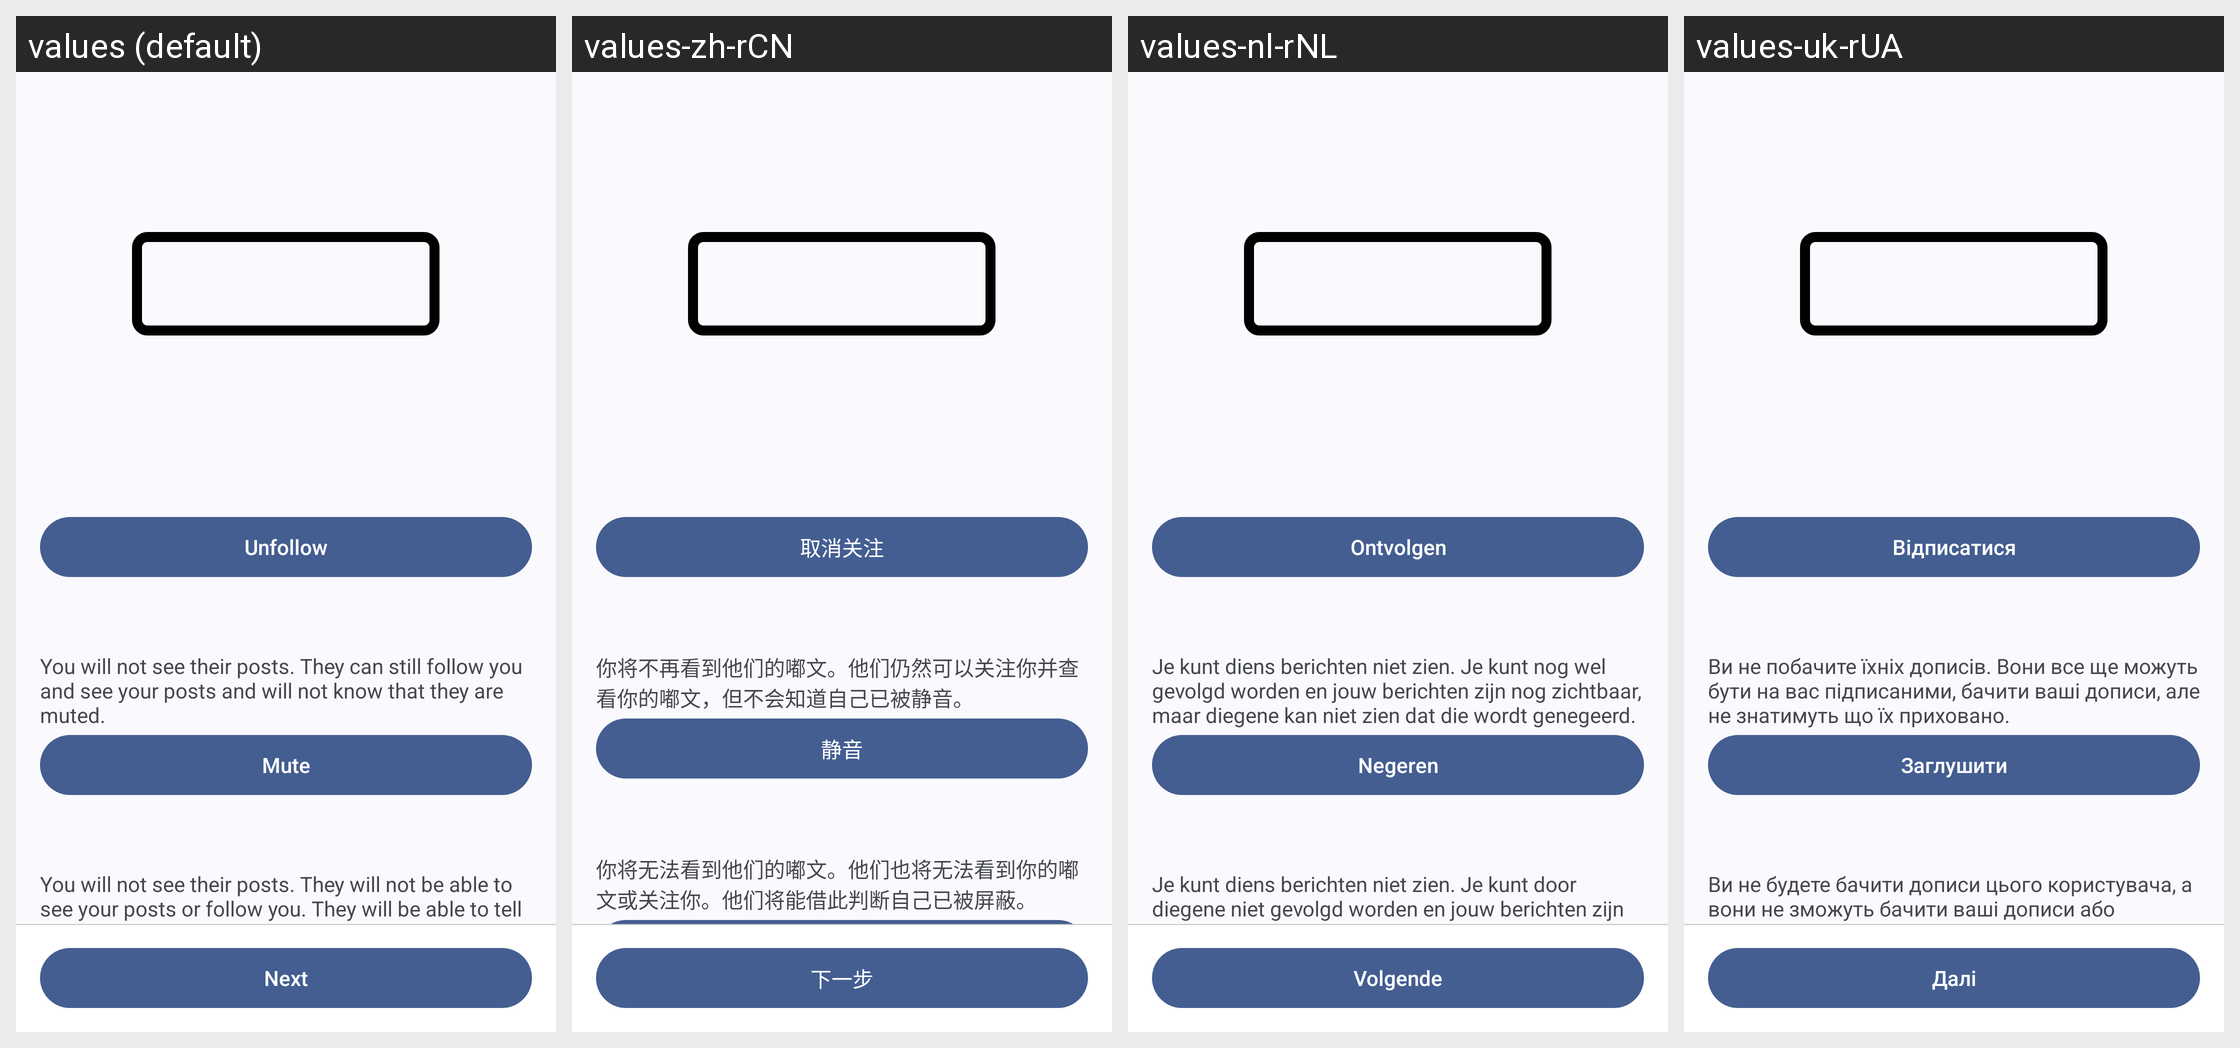

The same Android screen rendered under several of its app's locales, left to right. List the strings drawn on it with the default value and each locale's translation.
Android screen res/layout/fragment_report_done.xml rendered under 4 locales, left to right: values (default), values-zh-rCN, values-nl-rNL, values-uk-rUA. Device: Nexus 5 (rendered at 1080×1920; each locale shown at half size, 540×960, under a caption strip naming it); theme Theme.Mastodon.AutoLightDark.
Other locales in the repository, not shown: values-ar-rSA, values-be-rBY, values-bn-rBD, values-bs-rBA, values-ca-rES, values-cs-rCZ, values-cy-rGB, values-da-rDK, values-de, values-de-rDE, values-el-rGR, values-en-rGB, values-es-rES, values-et-rEE, values-eu-rES, values-fa-rIR, values-fi-rFI, values-fil-rPH, values-fr-rFR, values-fy-rNL, values-ga-rIE, values-gd-rGB, values-gl-rES, values-hi-rIN, values-hr-rHR, values-hu-rHU, values-hy-rAM, values-ia, values-in-rID, values-is-rIS, values-it-rIT, values-iw-rIL, values-ja-rJP, values-ka-rGE, values-kab, values-ko-rKR, values-lt-rLT, values-my-rMM, values-no-rNO, values-oc-rFR, values-pl-rPL, values-pt-rBR, values-pt-rPT, values-ro-rRO, values-ru-rRU, values-si-rLK, values-sk-rSK, values-sl-rSI, values-sq-rAL, values-sv-rSE, values-th-rTH, values-tr, values-tr-rTR, values-vi-rVN, values-zh-rTW.
Strings drawn on this screen, with the default value and each locale's value (text and hints the layout hard-codes, and strings that could not be matched under every locale, appear in the picture but are not listed):

unfollow
  values: Unfollow
  values-zh-rCN: 取消关注
  values-nl-rNL: Ontvolgen
  values-uk-rUA: Відписатися

mute_user_explain
  values: You will not see their posts. They can still follow you and see your posts and will not know that they are muted.
  values-zh-rCN: 你将不再看到他们的嘟文。他们仍然可以关注你并查看你的嘟文，但不会知道自己已被静音。
  values-nl-rNL: Je kunt diens berichten niet zien. Je kunt nog wel gevolgd worden en jouw berichten zijn nog zichtbaar, maar diegene kan niet zien dat die wordt genegeerd.
  values-uk-rUA: Ви не побачите їхніх дописів. Вони все ще можуть бути на вас підписаними, бачити ваші дописи, але не знатимуть що їх приховано.

do_mute
  values: Mute
  values-zh-rCN: 静音
  values-nl-rNL: Negeren
  values-uk-rUA: Заглушити

block_user_explain
  values: You will not see their posts. They will not be able to see your posts or follow you. They will be able to tell that they are blocked.
  values-zh-rCN: 你将无法看到他们的嘟文。他们也将无法看到你的嘟文或关注你。他们将能借此判断自己已被屏蔽。
  values-nl-rNL: Je kunt diens berichten niet zien. Je kunt door diegene niet gevolgd worden en jouw berichten zijn onzichtbaar. Diegene kan zien dat die door jou is geblokkeerd.
  values-uk-rUA: Ви не будете бачити дописи цього користувача, а вони не зможуть бачити ваші дописи або підписуватися на вас. Вони будуть бачити, що ви їх заблокували.

next
  values: Next
  values-zh-rCN: 下一步
  values-nl-rNL: Volgende
  values-uk-rUA: Далі
